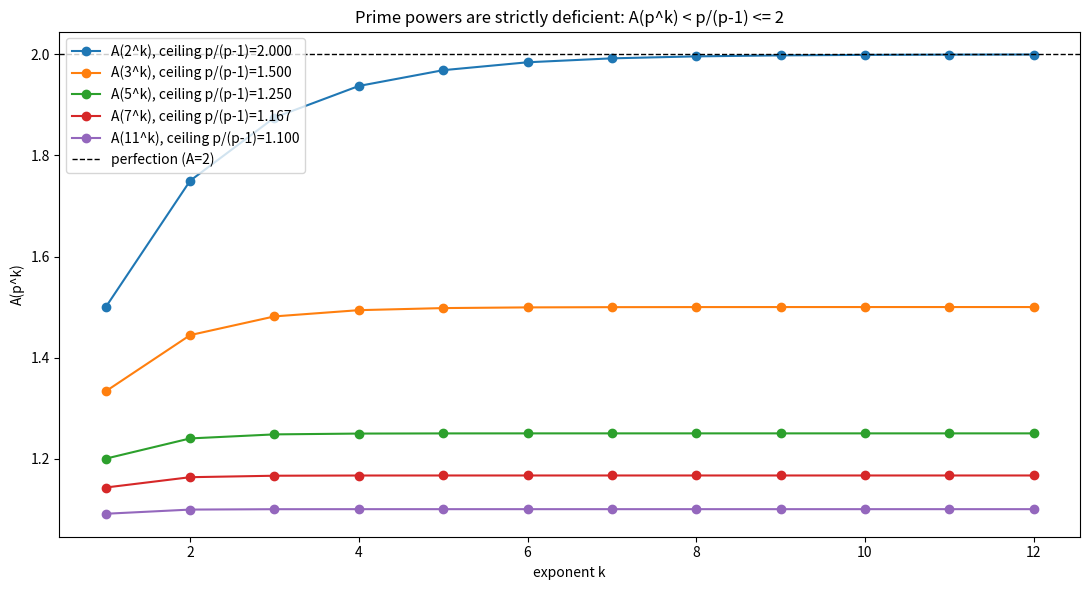

This figure's Python source:
import matplotlib.pyplot as plt

primes = [2, 3, 5, 7, 11]
Kmax = 12
plt.figure(figsize=(11, 6))
for p in primes:
    ks = list(range(1, Kmax + 1))
    vals = []
    s = 1.0
    term = 1.0
    for k in ks:
        term /= p
        s += term
        vals.append(s)
    plt.plot(ks, vals, marker='o', label=f'A({p}^k), ceiling p/(p-1)={p/(p-1):.3f}')
plt.axhline(2.0, color='black', ls='--', lw=1, label='perfection (A=2)')
plt.xlabel('exponent k'); plt.ylabel('A(p^k)')
plt.title('Prime powers are strictly deficient: A(p^k) < p/(p-1) <= 2')
plt.legend(); plt.tight_layout(); plt.savefig('primepow_deficiency.png', dpi=150)
print('saved primepow_deficiency.png')
